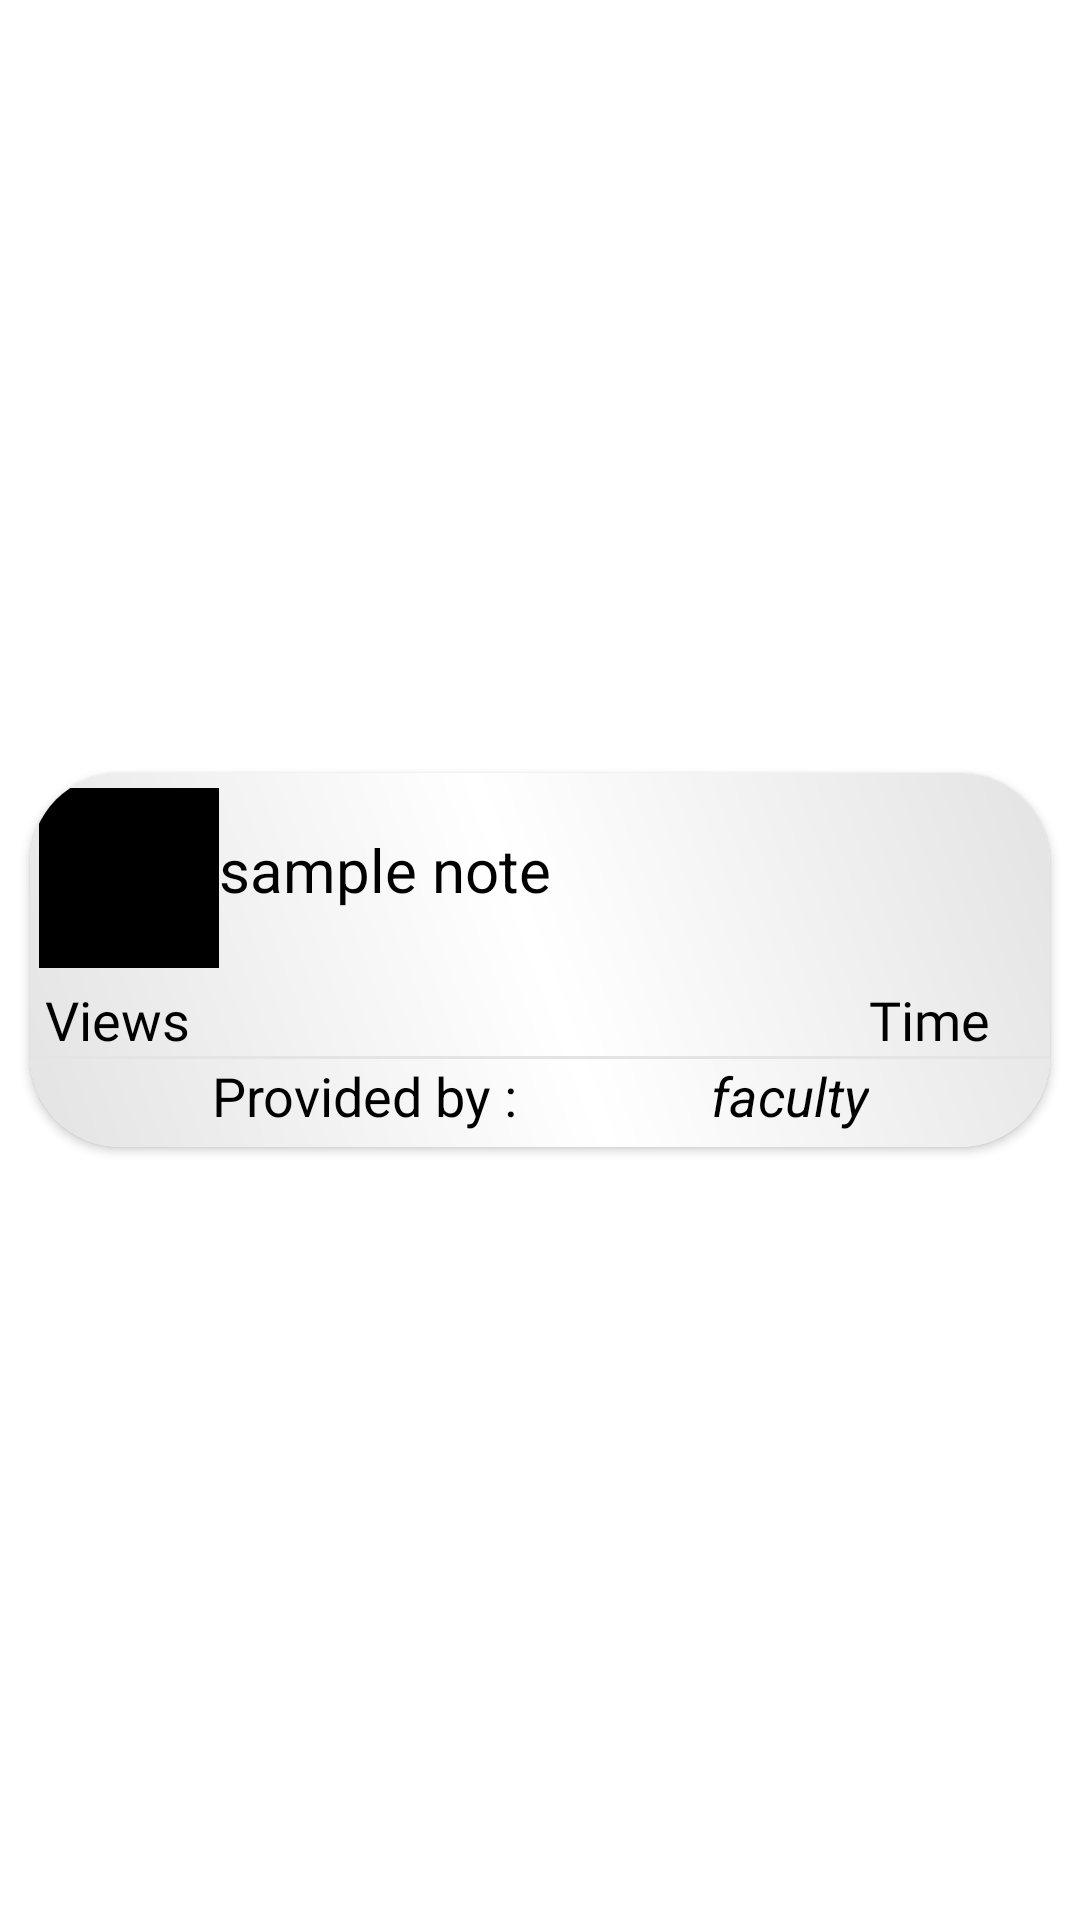

Produce the Android XML layout that renders to this screen, including the resource entries it uses.
<!-- AndroidManifest.xml: application theme Theme.ChatsApp -->
<!-- res/layout/sample_notes.xml -->
<?xml version="1.0" encoding="utf-8"?>
<androidx.constraintlayout.widget.ConstraintLayout xmlns:android="http://schemas.android.com/apk/res/android"
    xmlns:app="http://schemas.android.com/apk/res-auto"
    xmlns:tools="http://schemas.android.com/tools"
    android:layout_width="match_parent"
    android:layout_height="130dp"
    android:layout_marginTop="7dp"
    android:layout_marginBottom="7dp"
    >

    <androidx.cardview.widget.CardView
        android:id="@+id/notesbtn"
        android:layout_width="match_parent"
        android:layout_height="wrap_content"
        app:layout_constraintBottom_toBottomOf="parent"
        app:layout_constraintEnd_toEndOf="parent"
        app:layout_constraintHorizontal_bias="0.5"
        app:layout_constraintStart_toStartOf="parent"
        app:layout_constraintTop_toTopOf="parent"
        app:cardCornerRadius="30dp"
        android:elevation="30dp"
        android:layout_marginHorizontal="10dp">
        <androidx.constraintlayout.widget.ConstraintLayout
            android:layout_width="wrap_content"
            android:layout_height="wrap_content"
            android:background="@drawable/gradient"
            >

            <TextView
                android:id="@+id/notesname"
                android:layout_width="wrap_content"
                android:layout_height="wrap_content"
                android:maxWidth="270dp"
                android:text="sample note"
                android:textAlignment="center"
                android:textColor="@color/black"
                android:textSize="20sp"
                app:layout_constraintBottom_toTopOf="@+id/indicator"
                app:layout_constraintLeft_toRightOf="@+id/pdfimg"
                app:layout_constraintTop_toTopOf="parent"
                app:layout_constraintVertical_bias="0.432">

            </TextView>

            <de.hdodenhof.circleimageview.CircleImageView
            android:id="@+id/pdfimg"
            android:layout_width="60dp"
            android:layout_height="60dp"
            android:background="@drawable/pdf_img"
                android:backgroundTint="@color/black"
            android:layout_marginLeft="3dp"
            android:layout_marginTop="5dp"
            android:layout_marginBottom="5dp"
            app:layout_constraintBottom_toTopOf="@+id/indicator"
            app:layout_constraintLeft_toLeftOf="parent"
            app:layout_constraintTop_toTopOf="parent"/>

            <LinearLayout
                android:id="@+id/indicator"
                android:layout_width="0dp"
                android:layout_height="wrap_content"
                android:orientation="horizontal"
                app:layout_constraintTop_toBottomOf="@id/pdfimg"
                app:layout_constraintBottom_toTopOf="@+id/view4"
                app:layout_constraintRight_toRightOf="parent"
                app:layout_constraintLeft_toLeftOf="parent">
                <TextView
                    android:id="@+id/viewCount"
                    android:layout_width="wrap_content"
                    android:layout_height="wrap_content"
                    android:layout_gravity="start"
                    android:paddingStart="5dp"
                    android:text="Views"
                    android:textColor="@color/black"
                    android:textSize="18sp"
                    android:fontFamily="@font/tajawal_regular"/>
                <TextView
                    android:id="@+id/timestamp"
                    android:layout_width="match_parent"
                    android:layout_height="wrap_content"
                    android:layout_gravity="right"
                    android:gravity="end"
                    android:paddingEnd="20dp"
                    android:text="Time"
                    android:textColor="@color/black"
                    android:textSize="18sp"
                    android:fontFamily="@font/tajawal_regular"/>
            </LinearLayout>
        <View
            android:id="@+id/view4"
            android:layout_width="match_parent"
            android:layout_height="1dp"
            android:background="#E4E4E4"
            app:layout_constraintTop_toBottomOf="@+id/indicator"
            app:layout_constraintBottom_toTopOf="@+id/author"
            />
            <TextView
                android:id="@+id/provided"
                android:layout_width="match_parent"
                android:layout_height="wrap_content"
                android:layout_gravity="center_horizontal"
                android:text="Provided by : "
                android:textAlignment="center"
                android:textColor="@color/black"
                android:textSize="18sp"
                android:layout_marginBottom="5dp"
                app:layout_constraintBottom_toBottomOf="parent"
                app:layout_constraintEnd_toStartOf="@+id/author"
                app:layout_constraintStart_toStartOf="parent"
                app:layout_constraintTop_toBottomOf="@+id/view4" />
            <TextView
                android:id="@+id/author"
                android:layout_width="match_parent"
                android:layout_height="wrap_content"
                android:layout_gravity="center_horizontal"
                android:text="faculty"
                android:textAlignment="center"
                android:textColor="@color/black"
                android:textSize="18sp"
                android:layout_marginBottom="5dp"
                android:textStyle="italic"
                app:layout_constraintBottom_toBottomOf="parent"
                app:layout_constraintEnd_toEndOf="parent"
                app:layout_constraintStart_toEndOf="@+id/provided"
                app:layout_constraintTop_toBottomOf="@+id/view4" />
        </androidx.constraintlayout.widget.ConstraintLayout>
    </androidx.cardview.widget.CardView>

</androidx.constraintlayout.widget.ConstraintLayout>
<!-- resources referenced by this layout -->
<resources>
  <color name="black">#FF000000</color>
  <!-- drawable gradient (drawable) -->
  <?xml version="1.0" encoding="utf-8"?>
  <shape xmlns:android="http://schemas.android.com/apk/res/android">
  
      <corners
          android:radius="20dp"/>
      <gradient
          android:startColor="@color/grey"
          android:centerColor="@color/white"
          android:endColor="@color/grey"
          android:angle="45"
          />
  </shape>
  <style name="Theme.ChatsApp" parent="Theme.MaterialComponents.Light.DarkActionBar">
          
          <item name="colorPrimary">#51a3b8</item>
          <item name="colorPrimaryVariant">@color/greenDark</item>
          <item name="colorOnPrimary">@color/white</item>
          
          <item name="colorSecondary">@color/teal_200</item>
          <item name="colorSecondaryVariant">@color/teal_700</item>
          <item name="colorOnSecondary">@color/black</item>
          
          <item name="android:statusBarColor" tools:targetApi="l">#51a3b8</item>
          
      </style>
  <color name="grey">#E3E3E3</color>
  <color name="white">#FFFFFFFF</color>
  <color name="greenDark">#28852C</color>
  <color name="teal_200">#FF03DAC5</color>
  <color name="teal_700">#FF018786</color>
</resources>
